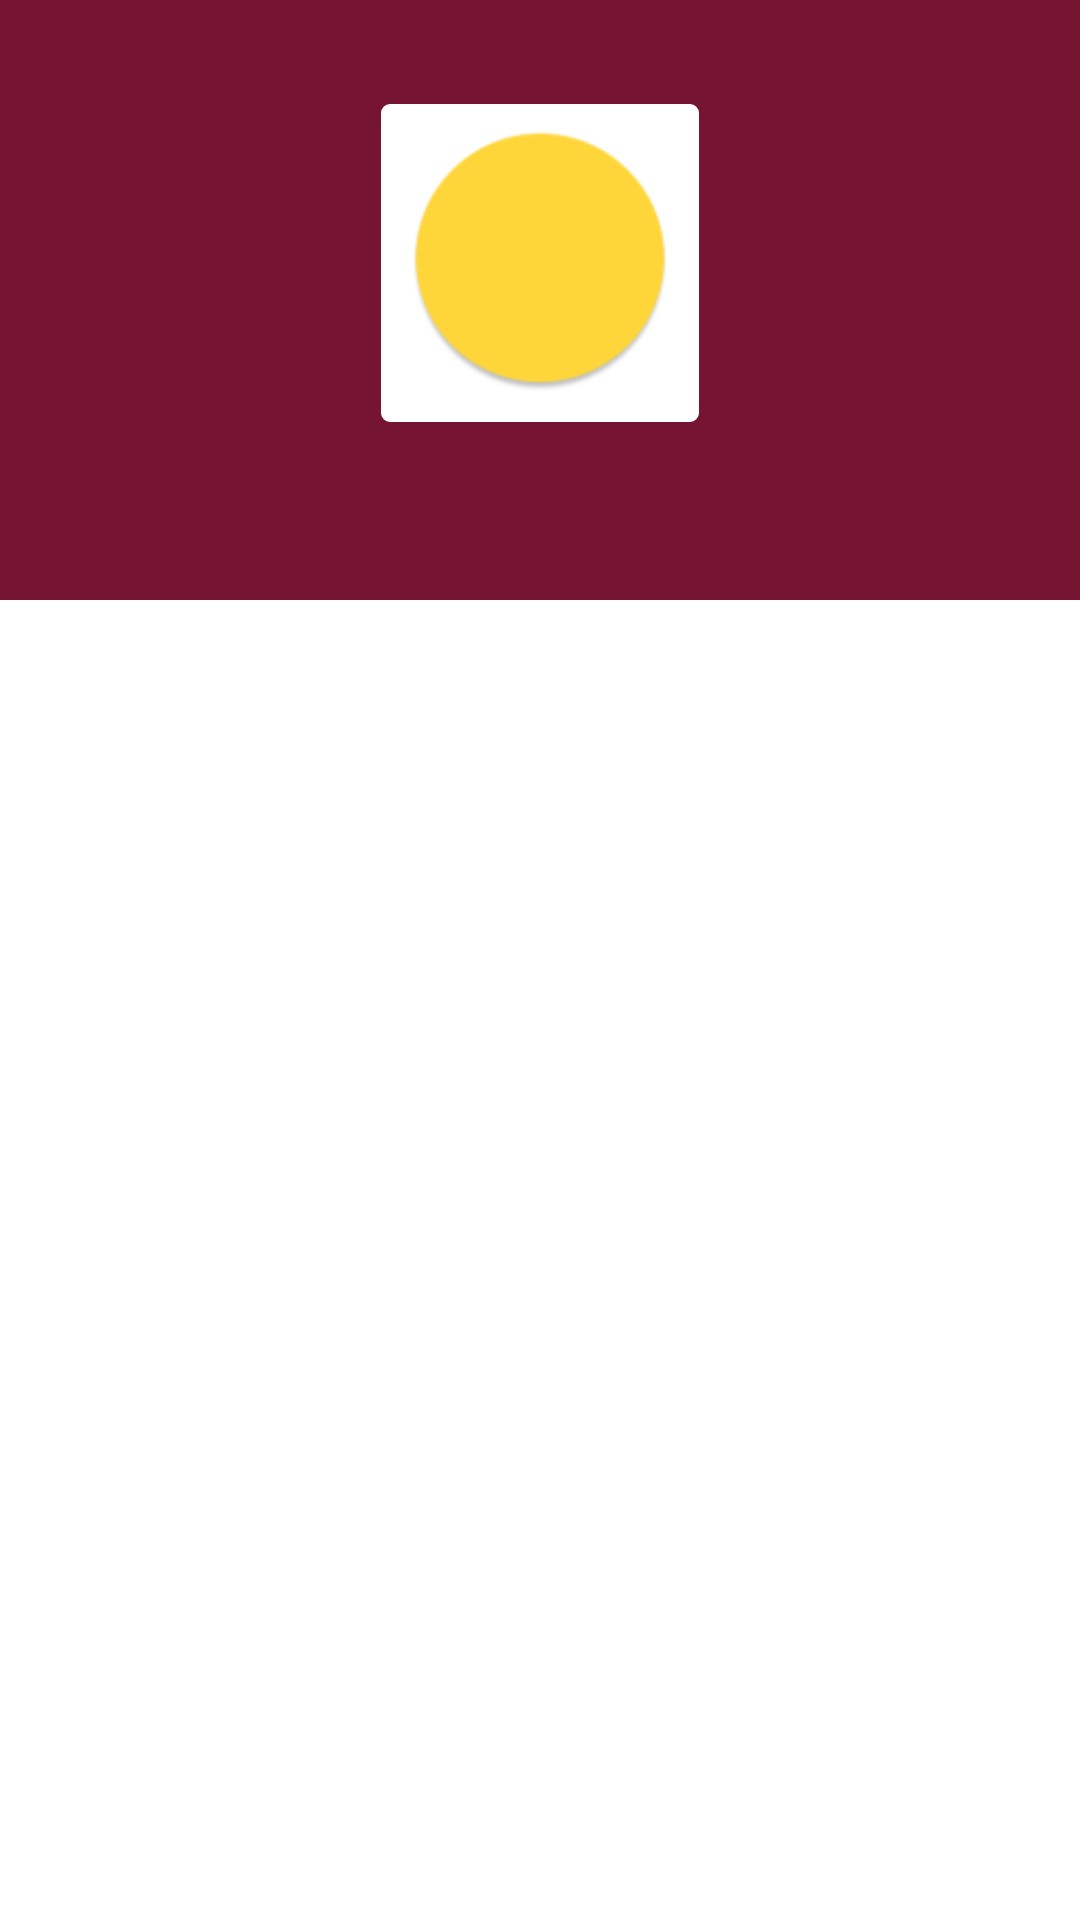

The Android layout XML behind this screen, and the referenced resources:
<!-- AndroidManifest.xml: activity theme AppTheme.NoActionBar -->
<!-- res/layout/activity_detail_categories.xml -->
<?xml version="1.0" encoding="utf-8"?>
<android.support.design.widget.CoordinatorLayout xmlns:android="http://schemas.android.com/apk/res/android"
    xmlns:app="http://schemas.android.com/apk/res-auto"
    android:id="@+id/main_content"
    android:layout_width="match_parent"
    android:layout_height="match_parent"
    android:background="@android:color/white"
    android:fitsSystemWindows="true">

    <android.support.design.widget.AppBarLayout
        android:id="@+id/appbar"
        android:layout_width="match_parent"
        android:layout_height="200dp"
        android:fitsSystemWindows="true"
        android:theme="@style/ThemeOverlay.AppCompat.Dark.ActionBar">

        <android.support.design.widget.CollapsingToolbarLayout
            android:id="@+id/collapsing_toolbar"
            android:layout_width="match_parent"
            android:layout_height="match_parent"
            android:fitsSystemWindows="true"
            app:contentScrim="?attr/colorPrimary"
            app:expandedTitleMarginEnd="64dp"
            app:expandedTitleMarginStart="48dp"
            app:expandedTitleTextAppearance="@android:color/transparent"
            app:layout_scrollFlags="scroll|exitUntilCollapsed">

            <RelativeLayout
                android:layout_width="wrap_content"
                android:layout_height="wrap_content">

                <ImageView
                    android:id="@+id/backdrop"
                    android:layout_width="match_parent"
                    android:layout_height="match_parent"
                    android:fitsSystemWindows="true"
                    android:scaleType="centerCrop"
                    android:src="@mipmap/cover"
                    app:layout_collapseMode="parallax" />

                <LinearLayout
                    android:layout_width="wrap_content"
                    android:layout_height="wrap_content"
                    android:layout_centerInParent="true"
                    android:gravity="center_horizontal"
                    android:orientation="vertical">

                    <RelativeLayout
                        android:layout_width="wrap_content"
                        android:layout_height="wrap_content"
                        android:background="@drawable/custom_border_square"
                        android:padding="3dp">

                        <ImageView
                            android:id="@+id/ivAvatar"
                            android:layout_width="100dp"
                            android:layout_height="100dp"
                            android:layout_centerHorizontal="true"
                            android:layout_centerVertical="true"
                            android:background="@drawable/custom_border_square_transparent"
                            android:scaleType="centerCrop"
                            android:src="@mipmap/bg_fav" />
                    </RelativeLayout>

                    <TextView
                        android:id="@+id/tvTitleCategories"
                        android:layout_width="wrap_content"
                        android:layout_height="wrap_content"
                        android:textColor="@android:color/white"
                        android:textSize="18dp"
                        android:visibility="visible" />

                </LinearLayout>
            </RelativeLayout>

            <android.support.v7.widget.Toolbar
                android:id="@+id/toolbarCategories"
                android:layout_width="match_parent"
                android:layout_height="?attr/actionBarSize"
                android:background="@android:color/transparent"
                app:layout_collapseMode="parallax" />

        </android.support.design.widget.CollapsingToolbarLayout>

    </android.support.design.widget.AppBarLayout>

    <include layout="@layout/content_detail_categories" />

</android.support.design.widget.CoordinatorLayout>
<!-- res/layout/content_detail_categories.xml (included above) -->
<?xml version="1.0" encoding="utf-8"?>
<LinearLayout
    xmlns:app="http://schemas.android.com/apk/res-auto"
    xmlns:android="http://schemas.android.com/apk/res/android"
    android:layout_width="match_parent"
    android:layout_height="match_parent"
    xmlns:tools="http://schemas.android.com/tools"
    tools:context="com.soft.kent.bebluewallpaper.DetailCategoriesActivity"
    app:layout_behavior="@string/appbar_scrolling_view_behavior"
    android:orientation="vertical"
    tools:showIn="@layout/activity_datail_categories">

<android.support.v4.widget.NestedScrollView
    android:id="@android:id/list"
    android:layout_width="match_parent"
    android:layout_height="wrap_content">

</android.support.v4.widget.NestedScrollView>

    <android.support.v7.widget.RecyclerView
        android:id="@+id/rcDetailCategories"
        android:layout_width="match_parent"
        android:layout_height="wrap_content"/>

</LinearLayout>
<!-- res/layout/activity_datail_categories.xml (included above) -->
<?xml version="1.0" encoding="utf-8"?>
<android.support.design.widget.CoordinatorLayout xmlns:android="http://schemas.android.com/apk/res/android"
    xmlns:app="http://schemas.android.com/apk/res-auto"
    xmlns:tools="http://schemas.android.com/tools"
    android:layout_width="match_parent"
    android:layout_height="match_parent"
    android:fitsSystemWindows="true"
    tools:context="com.soft.kent.bebluewallpaper.DetailCategoriesActivity">

    <android.support.design.widget.AppBarLayout
        android:id="@+id/app_bar"
        android:layout_width="match_parent"
        android:layout_height="@dimen/app_bar_height"
        android:fitsSystemWindows="true"
        android:theme="@style/AppTheme.AppBarOverlay">

        <android.support.design.widget.CollapsingToolbarLayout
            android:id="@+id/toolbar_layout"
            android:layout_width="match_parent"
            android:layout_height="match_parent"
            android:background="?android:attr/activatedBackgroundIndicator"
            android:fitsSystemWindows="true"
            app:contentScrim="?attr/colorPrimary"
            app:layout_scrollFlags="scroll|exitUntilCollapsed">

            <ImageView
                android:id="@+id/cover"
                android:layout_width="match_parent"
                android:layout_height="wrap_content"
                android:scaleType="centerCrop"
                app:layout_collapseMode="parallax" />

            <android.support.v7.widget.Toolbar
                android:id="@+id/toolbar"
                android:layout_width="match_parent"
                android:layout_height="?attr/actionBarSize"
                app:layout_collapseMode="pin"
                app:popupTheme="@style/AppTheme.PopupOverlay" />

        </android.support.design.widget.CollapsingToolbarLayout>
    </android.support.design.widget.AppBarLayout>

    <include layout="@layout/content_detail_categories" />

</android.support.design.widget.CoordinatorLayout>
<!-- resources referenced by this layout -->
<resources>
  <!-- drawable custom_border_square (drawable) -->
  <shape xmlns:android="http://schemas.android.com/apk/res/android"
      android:shape="rectangle">
      <solid android:color="@color/white" />
      <stroke
          android:width="2dp"
          android:color="@color/white" />
      <corners android:radius="2dp" />
      <size
          android:width="100dp"
          android:height="100dp" />
  </shape>
  <!-- mipmap bg_fav: png bitmap (mipmap-hdpi, 1571 bytes) -->
  <!-- mipmap cover: png bitmap (drawable-v21, 642095 bytes) -->
  <style name="AppTheme.AppBarOverlay" parent="ThemeOverlay.AppCompat.Dark.ActionBar" />
  <style name="AppTheme.PopupOverlay" parent="ThemeOverlay.AppCompat.Light" />
  <style name="AppTheme.NoActionBar">
          <item name="windowActionBar">false</item>
          <item name="windowNoTitle">true</item>
      </style>
  <color name="white">#ffffff</color>
</resources>
